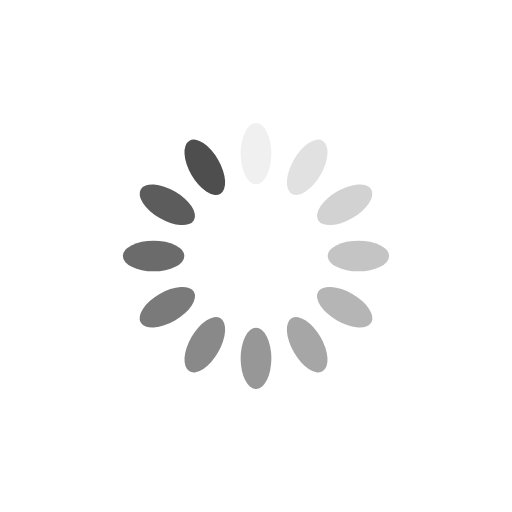
t = 0.00 s
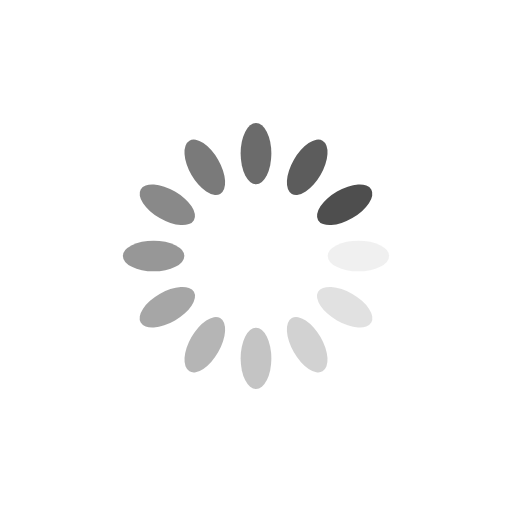
t = 0.25 s
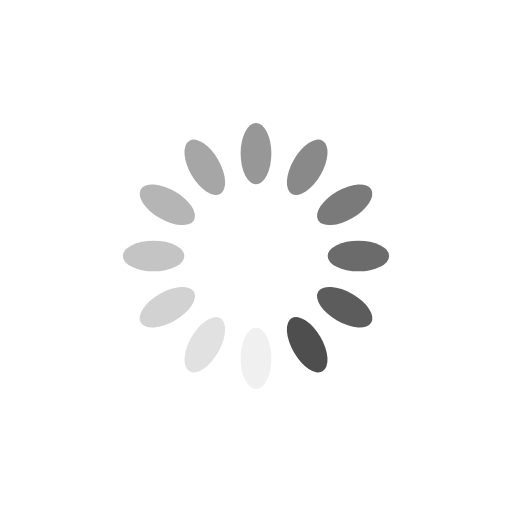
t = 0.50 s
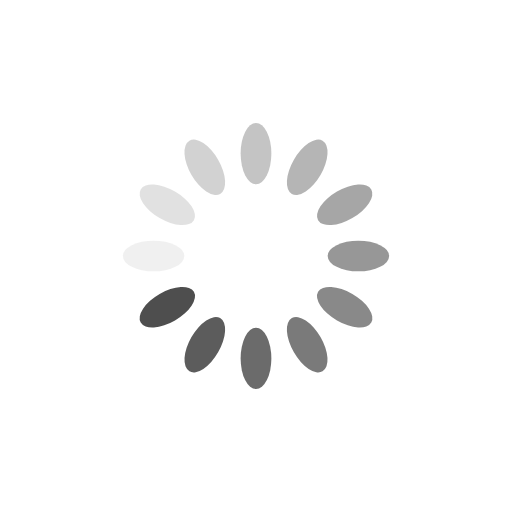
t = 0.75 s

The animated SVG that drew these frames (rendered in a browser with its animation timeline set to each time). Animation: 12 SMIL elements (animate=12); one cycle of 1.00 s, repeats indefinitely.

<?xml version="1.0" encoding="utf-8"?>
<svg xmlns="http://www.w3.org/2000/svg" xmlns:xlink="http://www.w3.org/1999/xlink" style="margin: auto; background: rgb(255, 255, 255); display: block; shape-rendering: auto; animation-play-state: running; animation-delay: 0s;" width="151px" height="151px" viewBox="0 0 100 100" preserveAspectRatio="xMidYMid">
<g transform="rotate(0 50 50)" style="animation-play-state: running; animation-delay: 0s;">
  <rect x="47" y="24" rx="3" ry="6" width="6" height="12" fill="#4e4e4e" style="animation-play-state: running; animation-delay: 0s;">
    <animate attributeName="opacity" values="1;0" keyTimes="0;1" dur="1s" begin="-0.9166666666666666s" repeatCount="indefinite" style="animation-play-state: running; animation-delay: 0s;"></animate>
  </rect>
</g><g transform="rotate(30 50 50)" style="animation-play-state: running; animation-delay: 0s;">
  <rect x="47" y="24" rx="3" ry="6" width="6" height="12" fill="#4e4e4e" style="animation-play-state: running; animation-delay: 0s;">
    <animate attributeName="opacity" values="1;0" keyTimes="0;1" dur="1s" begin="-0.8333333333333334s" repeatCount="indefinite" style="animation-play-state: running; animation-delay: 0s;"></animate>
  </rect>
</g><g transform="rotate(60 50 50)" style="animation-play-state: running; animation-delay: 0s;">
  <rect x="47" y="24" rx="3" ry="6" width="6" height="12" fill="#4e4e4e" style="animation-play-state: running; animation-delay: 0s;">
    <animate attributeName="opacity" values="1;0" keyTimes="0;1" dur="1s" begin="-0.75s" repeatCount="indefinite" style="animation-play-state: running; animation-delay: 0s;"></animate>
  </rect>
</g><g transform="rotate(90 50 50)" style="animation-play-state: running; animation-delay: 0s;">
  <rect x="47" y="24" rx="3" ry="6" width="6" height="12" fill="#4e4e4e" style="animation-play-state: running; animation-delay: 0s;">
    <animate attributeName="opacity" values="1;0" keyTimes="0;1" dur="1s" begin="-0.6666666666666666s" repeatCount="indefinite" style="animation-play-state: running; animation-delay: 0s;"></animate>
  </rect>
</g><g transform="rotate(120 50 50)" style="animation-play-state: running; animation-delay: 0s;">
  <rect x="47" y="24" rx="3" ry="6" width="6" height="12" fill="#4e4e4e" style="animation-play-state: running; animation-delay: 0s;">
    <animate attributeName="opacity" values="1;0" keyTimes="0;1" dur="1s" begin="-0.5833333333333334s" repeatCount="indefinite" style="animation-play-state: running; animation-delay: 0s;"></animate>
  </rect>
</g><g transform="rotate(150 50 50)" style="animation-play-state: running; animation-delay: 0s;">
  <rect x="47" y="24" rx="3" ry="6" width="6" height="12" fill="#4e4e4e" style="animation-play-state: running; animation-delay: 0s;">
    <animate attributeName="opacity" values="1;0" keyTimes="0;1" dur="1s" begin="-0.5s" repeatCount="indefinite" style="animation-play-state: running; animation-delay: 0s;"></animate>
  </rect>
</g><g transform="rotate(180 50 50)" style="animation-play-state: running; animation-delay: 0s;">
  <rect x="47" y="24" rx="3" ry="6" width="6" height="12" fill="#4e4e4e" style="animation-play-state: running; animation-delay: 0s;">
    <animate attributeName="opacity" values="1;0" keyTimes="0;1" dur="1s" begin="-0.4166666666666667s" repeatCount="indefinite" style="animation-play-state: running; animation-delay: 0s;"></animate>
  </rect>
</g><g transform="rotate(210 50 50)" style="animation-play-state: running; animation-delay: 0s;">
  <rect x="47" y="24" rx="3" ry="6" width="6" height="12" fill="#4e4e4e" style="animation-play-state: running; animation-delay: 0s;">
    <animate attributeName="opacity" values="1;0" keyTimes="0;1" dur="1s" begin="-0.3333333333333333s" repeatCount="indefinite" style="animation-play-state: running; animation-delay: 0s;"></animate>
  </rect>
</g><g transform="rotate(240 50 50)" style="animation-play-state: running; animation-delay: 0s;">
  <rect x="47" y="24" rx="3" ry="6" width="6" height="12" fill="#4e4e4e" style="animation-play-state: running; animation-delay: 0s;">
    <animate attributeName="opacity" values="1;0" keyTimes="0;1" dur="1s" begin="-0.25s" repeatCount="indefinite" style="animation-play-state: running; animation-delay: 0s;"></animate>
  </rect>
</g><g transform="rotate(270 50 50)" style="animation-play-state: running; animation-delay: 0s;">
  <rect x="47" y="24" rx="3" ry="6" width="6" height="12" fill="#4e4e4e" style="animation-play-state: running; animation-delay: 0s;">
    <animate attributeName="opacity" values="1;0" keyTimes="0;1" dur="1s" begin="-0.16666666666666666s" repeatCount="indefinite" style="animation-play-state: running; animation-delay: 0s;"></animate>
  </rect>
</g><g transform="rotate(300 50 50)" style="animation-play-state: running; animation-delay: 0s;">
  <rect x="47" y="24" rx="3" ry="6" width="6" height="12" fill="#4e4e4e" style="animation-play-state: running; animation-delay: 0s;">
    <animate attributeName="opacity" values="1;0" keyTimes="0;1" dur="1s" begin="-0.08333333333333333s" repeatCount="indefinite" style="animation-play-state: running; animation-delay: 0s;"></animate>
  </rect>
</g><g transform="rotate(330 50 50)" style="animation-play-state: running; animation-delay: 0s;">
  <rect x="47" y="24" rx="3" ry="6" width="6" height="12" fill="#4e4e4e" style="animation-play-state: running; animation-delay: 0s;">
    <animate attributeName="opacity" values="1;0" keyTimes="0;1" dur="1s" begin="0s" repeatCount="indefinite" style="animation-play-state: running; animation-delay: 0s;"></animate>
  </rect>
</g>
<!-- [ldio] generated by https://loading.io/ --></svg>
